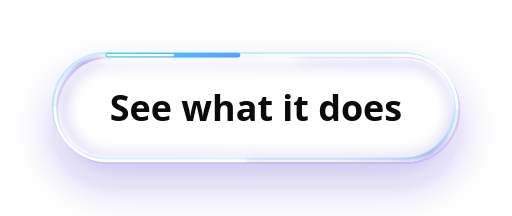
t = 0.00 s
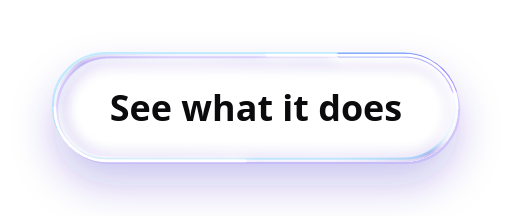
t = 0.60 s
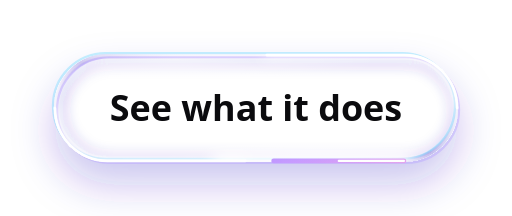
t = 1.20 s
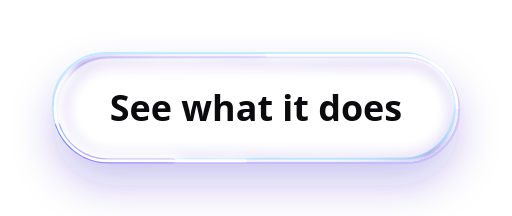
t = 1.80 s

The animated SVG that drew these frames (rendered in a browser with its animation timeline set to each time). Animation: 3 SMIL elements (animate=3); one cycle of 2.40 s, repeats indefinitely.

<svg xmlns="http://www.w3.org/2000/svg" xmlns:xlink="http://www.w3.org/1999/xlink" viewBox="-24 -24 228 96" width="228" height="96"><defs>
<linearGradient id="gbody" x1="0" y1="0" x2="1" y2="1"><stop offset="0" stop-color="#fff" stop-opacity=".26"/><stop offset=".36" stop-color="#fff" stop-opacity=".08"/><stop offset=".62" stop-color="#fff" stop-opacity=".04"/><stop offset="1" stop-color="#fff" stop-opacity=".17"/></linearGradient>
<linearGradient id="grim" x1="0" y1="1" x2="1" y2="0"><stop offset="0" stop-color="#fff" stop-opacity=".98"/><stop offset=".22" stop-color="#fff" stop-opacity=".40"/><stop offset=".5" stop-color="#fff" stop-opacity=".18"/><stop offset=".78" stop-color="#fff" stop-opacity=".40"/><stop offset="1" stop-color="#fff" stop-opacity=".98"/></linearGradient>
<linearGradient id="gaccent" x1="0" y1="0" x2="1" y2="0"><stop offset="0" stop-color="#6b4dff"/><stop offset="1" stop-color="#3f8cff"/></linearGradient>
<linearGradient id="gpress" x1="0" y1="0" x2="0" y2="1"><stop offset="0" stop-color="#8a72ff" stop-opacity=".80"/><stop offset="1" stop-color="#4a2fe0" stop-opacity=".62"/></linearGradient>
<radialGradient id="gknob" cx=".35" cy=".28" r=".9"><stop offset="0" stop-color="#fff"/><stop offset=".55" stop-color="#fff"/><stop offset="1" stop-color="#d4cffa"/></radialGradient>
<radialGradient id="glens" cx=".5" cy=".3" r=".8"><stop offset="0" stop-color="#fff" stop-opacity=".95"/><stop offset=".55" stop-color="#fff" stop-opacity=".55"/><stop offset="1" stop-color="#d9d4ff" stop-opacity=".8"/></radialGradient>
<radialGradient id="gmark" cx=".5" cy=".4" r=".64"><stop offset="0" stop-color="#9282ff"/><stop offset=".5" stop-color="#6b4dff"/><stop offset=".86" stop-color="#3a22c4"/><stop offset="1" stop-color="#110a40"/></radialGradient>
<radialGradient id="gmarklight" cx=".5" cy="1" r=".58"><stop offset="0" stop-color="#e2dfff" stop-opacity=".85"/><stop offset=".45" stop-color="#9282ff" stop-opacity=".3"/><stop offset="1" stop-color="#9282ff" stop-opacity="0"/></radialGradient>
<linearGradient id="gsheen" x1="0" y1="0" x2="0" y2="1"><stop offset="0" stop-color="#fff" stop-opacity=".75"/><stop offset="1" stop-color="#fff" stop-opacity="0"/></linearGradient>
<radialGradient id="gpool"><stop offset="0" stop-color="#fff" stop-opacity=".9"/><stop offset="1" stop-color="#fff" stop-opacity="0"/></radialGradient>
<filter id="gsoft" x="-30%" y="-60%" width="160%" height="220%"><feGaussianBlur stdDeviation="3"/></filter>
<linearGradient id="gbev" x1="0" y1="1" x2="1" y2="0"><stop offset="0" stop-color="#fff" stop-opacity=".95"/><stop offset=".3" stop-color="#fff" stop-opacity=".07"/><stop offset=".5" stop-color="#3a22c4" stop-opacity=".42"/><stop offset=".7" stop-color="#fff" stop-opacity=".07"/><stop offset="1" stop-color="#fff" stop-opacity=".95"/></linearGradient>
<radialGradient id="gface"><stop offset="0" stop-color="#fff" stop-opacity=".5"/><stop offset="1" stop-color="#fff" stop-opacity="0"/></radialGradient>
<filter id="ghalo" x="-40%" y="-120%" width="180%" height="340%"><feGaussianBlur stdDeviation="7"/></filter>
<filter id="gliftL" x="-40%" y="-60%" width="180%" height="280%"><feColorMatrix in="SourceAlpha" type="matrix" values="0 0 0 0 0 0 0 0 0 0 0 0 0 0 0 0 0 0 20 0" result="a"/><feGaussianBlur in="a" stdDeviation="12"/><feOffset dy="12" result="d0"/><feFlood flood-color="#3a22c4" flood-opacity=".26"/><feComposite in2="d0" operator="in"/><feComposite in2="a" operator="out"/></filter><filter id="gliftS" x="-40%" y="-60%" width="180%" height="280%"><feColorMatrix in="SourceAlpha" type="matrix" values="0 0 0 0 0 0 0 0 0 0 0 0 0 0 0 0 0 0 20 0" result="a"/><feGaussianBlur in="a" stdDeviation="5"/><feOffset dy="5" result="d0"/><feFlood flood-color="#3a22c4" flood-opacity=".26"/><feComposite in2="d0" operator="in"/><feComposite in2="a" operator="out"/></filter><filter id="gliftLH" x="-40%" y="-60%" width="180%" height="280%"><feColorMatrix in="SourceAlpha" type="matrix" values="0 0 0 0 0 0 0 0 0 0 0 0 0 0 0 0 0 0 20 0" result="a"/><feGaussianBlur in="a" stdDeviation="20"/><feOffset dy="22" result="d0"/><feFlood flood-color="#3a22c4" flood-opacity=".26"/><feComposite in2="d0" operator="in"/><feComposite in2="a" operator="out"/></filter><filter id="gliftSH" x="-40%" y="-60%" width="180%" height="280%"><feColorMatrix in="SourceAlpha" type="matrix" values="0 0 0 0 0 0 0 0 0 0 0 0 0 0 0 0 0 0 20 0" result="a"/><feGaussianBlur in="a" stdDeviation="9"/><feOffset dy="10" result="d0"/><feFlood flood-color="#3a22c4" flood-opacity=".26"/><feComposite in2="d0" operator="in"/><feComposite in2="a" operator="out"/></filter>
<linearGradient id="ggloss" x1="0" y1="0" x2="0" y2="1"><stop offset="0" stop-color="#fff" stop-opacity=".82"/><stop offset="1" stop-color="#fff" stop-opacity=".05"/></linearGradient>
<linearGradient id="gedge" x1="0" y1="0" x2="1" y2="1"><stop offset="0" stop-color="#fff" stop-opacity=".95"/><stop offset=".42" stop-color="#fff" stop-opacity="0"/><stop offset=".68" stop-color="#e2dfff" stop-opacity="0"/><stop offset="1" stop-color="#e2dfff" stop-opacity=".38"/></linearGradient>
<radialGradient id="gwellg"><stop offset="0" stop-color="#110a40" stop-opacity=".34"/><stop offset="1" stop-color="#110a40" stop-opacity="0"/></radialGradient>
<linearGradient id="gpressh" x1="0" y1="0" x2="0" y2="1"><stop offset="0" stop-color="#b3a6ff" stop-opacity=".85"/><stop offset="1" stop-color="#9282ff" stop-opacity=".7"/></linearGradient>
<linearGradient id="gpressd" x1="0" y1="0" x2="0" y2="1"><stop offset="0" stop-color="#4a2fe0" stop-opacity=".9"/><stop offset="1" stop-color="#3a22c4" stop-opacity=".85"/></linearGradient>
<linearGradient id="gpressx" x1="0" y1="0" x2="0" y2="1"><stop offset="0" stop-color="#8a8a98" stop-opacity=".45"/><stop offset="1" stop-color="#8a8a98" stop-opacity=".3"/></linearGradient>
<linearGradient id="gprism" x1="0" y1="0" x2="1" y2="1"><stop offset="0" stop-color="#3fe8ff"/><stop offset=".3" stop-color="#5a8cff"/><stop offset=".55" stop-color="#9282ff"/><stop offset=".8" stop-color="#c79bff"/><stop offset="1" stop-color="#f0a8e6"/></linearGradient>
<filter id="gshine" x="-30%" y="-30%" width="160%" height="160%"><feGaussianBlur stdDeviation="1.4"/></filter>
<filter id="gglow" x="-50%" y="-80%" width="200%" height="260%"><feGaussianBlur stdDeviation="4" result="b"/><feMerge><feMergeNode in="b"/><feMergeNode in="SourceGraphic"/></feMerge></filter>
<filter id="gdrop" x="-50%" y="-50%" width="200%" height="220%"><feDropShadow dx="0" dy="3" stdDeviation="3" flood-color="#3a22c4" flood-opacity=".3"/></filter>
<filter id="gbevL" x="-30%" y="-40%" width="160%" height="200%">
<feColorMatrix in="SourceAlpha" type="matrix" values="0 0 0 0 0 0 0 0 0 0 0 0 0 0 0 0 0 0 20 0" result="a"/><feGaussianBlur in="a" stdDeviation="6" result="b"/>
<feOffset in="b" dx="-6" dy="-8" result="o1"/><feComposite in="a" in2="o1" operator="out" result="e1"/><feFlood flood-color="#3a22c4" flood-opacity=".30"/><feComposite in2="e1" operator="in" result="shade"/>
<feOffset in="b" dx="6" dy="8" result="o2"/><feComposite in="a" in2="o2" operator="out" result="e2"/><feFlood flood-color="#fff" flood-opacity="1"/><feComposite in2="e2" operator="in" result="lit"/>
<feGaussianBlur in="a" stdDeviation="10"/><feOffset dy="10" result="d0"/><feFlood flood-color="#3a22c4" flood-opacity=".28"/><feComposite in2="d0" operator="in"/><feComposite in2="a" operator="out" result="ds"/>
<feMerge><feMergeNode in="ds"/><feMergeNode in="SourceGraphic"/><feMergeNode in="shade"/><feMergeNode in="lit"/></feMerge></filter><filter id="gbevS" x="-30%" y="-40%" width="160%" height="200%">
<feColorMatrix in="SourceAlpha" type="matrix" values="0 0 0 0 0 0 0 0 0 0 0 0 0 0 0 0 0 0 20 0" result="a"/><feGaussianBlur in="a" stdDeviation="2.5" result="b"/>
<feOffset in="b" dx="-2.5" dy="-3.5" result="o1"/><feComposite in="a" in2="o1" operator="out" result="e1"/><feFlood flood-color="#3a22c4" flood-opacity=".30"/><feComposite in2="e1" operator="in" result="shade"/>
<feOffset in="b" dx="2.5" dy="3.5" result="o2"/><feComposite in="a" in2="o2" operator="out" result="e2"/><feFlood flood-color="#fff" flood-opacity="1"/><feComposite in2="e2" operator="in" result="lit"/>
<feGaussianBlur in="a" stdDeviation="5"/><feOffset dy="5" result="d0"/><feFlood flood-color="#3a22c4" flood-opacity=".28"/><feComposite in2="d0" operator="in"/><feComposite in2="a" operator="out" result="ds"/>
<feMerge><feMergeNode in="ds"/><feMergeNode in="SourceGraphic"/><feMergeNode in="shade"/><feMergeNode in="lit"/></feMerge></filter>
</defs><clipPath id="gg1c"><rect x="0" y="0" width="180" height="48" rx="24"/></clipPath><rect x="0" y="0" width="180" height="48" rx="24" fill="#000" filter="url(#gliftSH)"/><rect x="0" y="0" width="180" height="48" rx="24" fill="url(#gbody)"/><rect x="1.0" y="1.0" width="178" height="46" rx="23.0" fill="none" stroke="url(#gbev)" stroke-width="2"/><g clip-path="url(#gg1c)"><rect x="2" y="2" width="176" height="44" rx="22" fill="none" stroke="#3a22c4" stroke-opacity=".5" stroke-width="2" filter="url(#gsoft)" transform="translate(1 1)"/><ellipse cx="54.0" cy="2" rx="90.0" ry="24.0" fill="url(#gface)"/></g><g clip-path="url(#gg1c)"><rect x="1" y="1" width="178" height="46" rx="23" fill="none" stroke="#fff" stroke-opacity="0.50" stroke-width="2" filter="url(#gsoft)"/><ellipse cx="122.4" cy="48" rx="75.6" ry="14.399999999999999" fill="url(#gpool)" opacity="0.55"/></g><rect x="2" y="2" width="176" height="44" rx="22" fill="none" stroke="url(#grim)" stroke-opacity=".5" stroke-width=".8"/><rect x="0.5" y="0.5" width="179" height="47" rx="23.5" fill="none" stroke="#7fdcff" stroke-opacity=".45" stroke-width="1" transform="translate(-.9 -.9)"/><rect x="0.5" y="0.5" width="179" height="47" rx="23.5" fill="none" stroke="#b9a4ff" stroke-opacity=".45" stroke-width="1" transform="translate(.9 .9)"/><rect x="0.45" y="0.45" width="179.1" height="47.1" rx="23.55" fill="none" stroke="url(#grim)" stroke-width="0.9"/><g clip-path="url(#gg1c)"><rect x="0.45" y="0.45" width="179.1" height="47.1" rx="23.55" fill="none" stroke="#fff" stroke-opacity="1" stroke-width="7" stroke-linecap="round" stroke-dasharray="82 330" filter="url(#gsoft)"><animate attributeName="stroke-dashoffset" from="412" to="0" dur="2.4s" repeatCount="indefinite"/></rect></g><rect x="0.45" y="0.45" width="179.1" height="47.1" rx="23.55" fill="none" stroke="url(#gprism)" stroke-width="2.16" stroke-linecap="round" stroke-dasharray="58 354"><animate attributeName="stroke-dashoffset" from="412" to="0" dur="2.4s" repeatCount="indefinite"/></rect><rect x="0.45" y="0.45" width="179.1" height="47.1" rx="23.55" fill="none" stroke="#fff" stroke-width="0.9900000000000001" stroke-linecap="round" stroke-dasharray="29 383"><animate attributeName="stroke-dashoffset" from="412" to="0" dur="2.4s" repeatCount="indefinite"/></rect><g clip-path="url(#gg1c)"><path d="M94.8 0.45H156a23.55 23.55 0 0 1 23.55 23.55v0.0" fill="none" stroke="#fff" stroke-opacity="1" stroke-width="3" stroke-linecap="round" filter="url(#gsoft)"/><path d="M85.2 47.55H24a23.55 23.55 0 0 1 -23.55 -23.55v-0.0" fill="none" stroke="#fff" stroke-opacity="1" stroke-width="3" stroke-linecap="round" filter="url(#gsoft)"/></g><path d="M94.8 0.45H156a23.55 23.55 0 0 1 23.55 23.55v0.0" fill="none" stroke="#fff" stroke-width="1.1700000000000002" stroke-linecap="round"/><path d="M85.2 47.55H24a23.55 23.55 0 0 1 -23.55 -23.55v-0.0" fill="none" stroke="#fff" stroke-width="1.1700000000000002" stroke-linecap="round"/><text x="90" y="30" font-family="Geist, system-ui, -apple-system, 'Segoe UI', sans-serif" font-size="16" font-weight="600" fill="#0b0b0e" text-anchor="middle">See what it does</text></svg>
